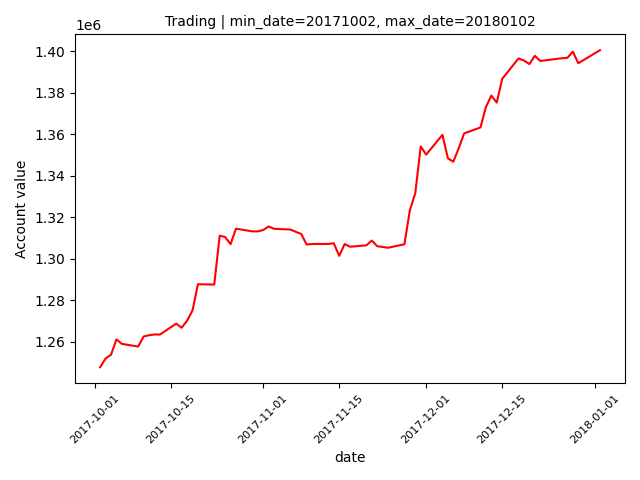

The file beside this chart, header and first rows:
datadate, account_values
20171003, 1252054
20171004, 1253801
20171005, 1261212
20171006, 1259062
20171009, 1257780
20171010, 1262627
20171011, 1263208
20171012, 1263610
20171013, 1263549
20171016, 1268818
20171017, 1266834
20171018, 1270211
20171019, 1275155
20171020, 1287784
20171023, 1287629
20171024, 1311146
20171025, 1310526
20171026, 1307063
20171027, 1314546
20171030, 1313231
20171031, 1313231
20171101, 1313860
20171102, 1315584
20171103, 1314476
20171106, 1314123
20171107, 1313023
20171108, 1312006
20171109, 1306902
20171110, 1307162
20171113, 1307179
20171114, 1307518
20171115, 1301436
20171116, 1307143
20171117, 1305836
20171120, 1306510
20171121, 1308797
20171122, 1306087
20171124, 1305353
20171127, 1307023
20171128, 1323347
20171129, 1331644
20171130, 1354149
20171201, 1350182
20171204, 1359704
20171205, 1348410
20171206, 1346758
20171207, 1353299
20171208, 1360416
20171211, 1363275
20171212, 1373093
20171213, 1378597
20171214, 1375249
20171215, 1386677
20171218, 1396493
20171219, 1395515
20171220, 1393759
20171221, 1397768
20171222, 1395279
20171226, 1396573
20171227, 1396809
... 3 more rows
